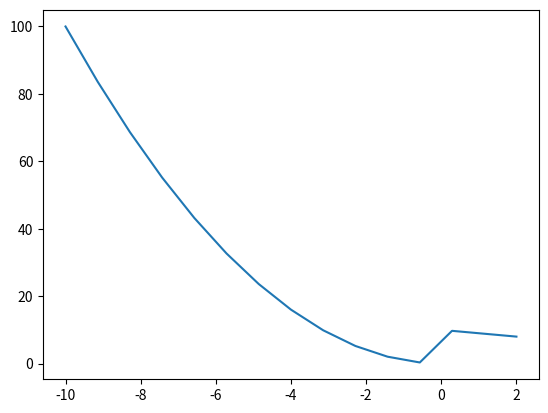

Reproduce this figure in Python. (Note: this script raises an exception after producing the figure.)
import numpy as np
import matplotlib.pyplot as plt

x= np.linspace(-10, 2, 15)

y= np.piecewise(x, [x<0,((x>=0)&(x<10)),x>=10], [lambda x:x**2, lambda x: 10-x, lambda x:2*x +3])

print(y)

plt.plot(x,y)
plt.show()


x=np.linspace(a,b)
for i in range (1, len(Nodos)-2, 1):
    def phi(i,x):
        return np.piecewise(x, [x<Nodos[i-1], 
        x<Nodos[i], x<Nodos[i+1], x>Nodos[i+1]],
        [lambda x:0, 
        lambda x:(x-Nodos[i-1])/(Nodos[i]-Nodos[i-1]), 
        lambda x:(Nodos[i+1]-x)/(Nodos[i+1]-Nodos[i]), 
        lambda x: 0])
